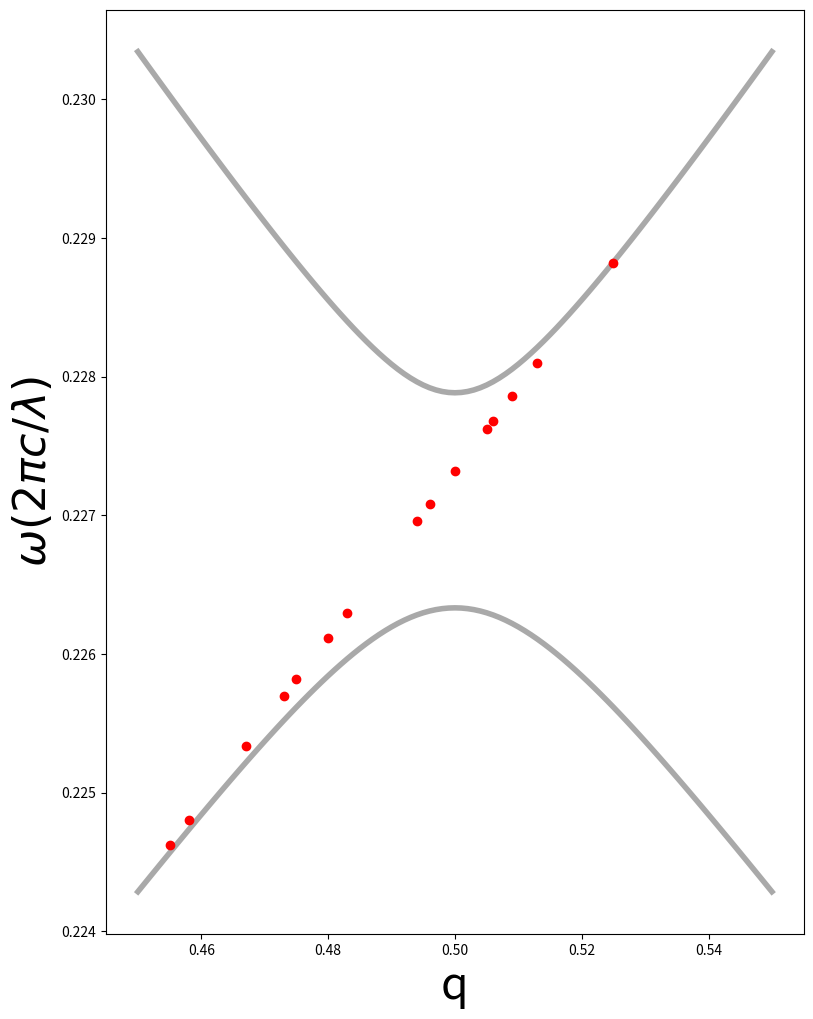

Python code for this plot:
import numpy as np 
import scipy 
import scipy.linalg as sla 
import matplotlib.pyplot as plt 
from cmath import exp 

##### ======================================================================
##### FUNCTION: Hamiltonian 
def Hamiltonian(k,q,omega1,v1,U1,omega2,v2,U2,V):
    H = np.array([[omega1+v1*k,U1,V*exp(-1j*np.pi*q),0],
                     [U1,omega1-v1*k,0,V*exp(1j*np.pi*q)],
                     [V*exp(1j*np.pi*q),0,omega2+v2*k,U2],
                     [0,V*exp(-1j*np.pi*q),U2,omega2-v2*k]])

    return H 

##### =======================================================================
##### FUNCTION: PlaneWaves 
def keig(q,E,omega1,v1,U1,omega2,v2,U2,V):
    H0 = np.array(
        [
            [omega1-E,U1,V*exp(-1j*np.pi*q),0],
            [U1,omega1-E,0,V*exp(1j*np.pi*q)],
            [V*exp(1j*np.pi*q),0,omega2-E,U2],
            [0,V*exp(-1j*np.pi*q),U2,omega2-E]
        ]
    )

    H1 = np.diag([-v1,v1,-v2,v2])

    #print('H0 = ')
    #print(H0)

    #print('H1 = ')
    #print(H1)

    kvals,kvecs = sla.eig(H0,H1)

    #print('kvals = ')
    #print(kvals)
    #print('kvecs = ')
    #print(kvecs)

    args = np.angle(kvals*exp(1e-9*1j))
    args[args<0] += 2*np.pi 

    GH = kvecs[:,np.argsort(args)]

    #print('argsort = ')
    #print(np.argsort(args))

    #print('arg_list = ')
    #print(args[np.argsort(args)])

    #print('kvecs = ')
    #print(GH/np.linalg.norm(GH,axis=0))

    return GH/np.linalg.norm(GH,axis=0)

##### Parameters 
omega0 = 0.27815 
v0 = 0.37602 
U0 = 0.02232 

omega1 = 0.27999
v1 = 0.40590 
U1 = 0.02621 
V1 = 0.04511 

omega2 = 0.28010 
v2 = 0.40454 
U2 = 0.02142 
V2 = 0.04728 

### Gap where we calculate the edge states 
gap = 0 

### Criterion for 0 
epsilon = 1e-3 

### Increment of band edge 
epsilonE = 1e-4 

### Array of synthetic momenta 
Nq = 101 
q_array = np.linspace(0.45,0.55,Nq)

### Array of genuine momenta 
Nk = 101 
k_array = np.linspace(-0.12,0.12,Nk)

### Number of energy values 
NE = 251 

EL = np.zeros((Nk,4))
ER = np.zeros((Nk,4))

bulk1 = np.zeros(Nq)
bulk2 = np.zeros(Nq)

EdgeStates = []
Qedge = []

count = 1 

##### =================================================================================
for iq in range(Nq):

    ### The synthetic momentum 
    q = q_array[iq]

    ### Scan the k_array 
    for ik in range(Nk):
        ### The genuine momentum 
        k = k_array[ik]

        ### The left-hand Hamiltonian 
        HL = Hamiltonian(k,q,omega0,v0,U0,omega1,v1,U1,V1) 

        ### Diagonalize the left-hand Hamiltonian 
        EL[ik,:] = np.linalg.eigvalsh(HL)

        ### The right-hand Hamiltonian 
        HR = Hamiltonian(k,q,omega0,v0,U0,omega2,v2,U2,V2)

        ### Diagonalize the right-hand Hamiltonian 
        ER[ik,:] = np.linalg.eigvalsh(HR)

    ### Calculate the closest bands 
    bulk1[iq] = min(np.amin(EL[:,gap+1]),np.amin(ER[:,gap+1]))
    bulk2[iq] = max(np.amax(EL[:,gap]),np.amax(ER[:,gap]))

    ### Array of energies 
    E_array = np.linspace(bulk2[iq]-epsilonE,bulk1[iq]+epsilonE,NE) 

    ### Array of determinants 
    S = np.zeros(NE)

    for iE in range(NE):
        #print('count = '+str(count))

        # The value of the energy 
        E = E_array[iE]

        # The left-hand side 
        Wa = keig(q,E,omega0,v0,U0,omega1,v1,U1,V1)

        # The right-hand side 
        Wb = keig(q,E,omega0,v0,U0,omega2,v2,U2,V2)

        # Concatentate to the determinant 
        WW = np.concatenate((Wb[:,0:2],-Wa[:,2:4]),axis=1)

        #print('WW = ')
        #print(WW)

        # The determinant 
        S[iE] = np.abs(np.linalg.det(WW))
        #print('q = '+str(q))
        #print('k = '+str(k))
        #print('E = '+str(E))
        #print('S = '+str(S[iE]))
        print(S[iE])

        count = count + 1

    #print(S)

    ### Scan E_array again 
    for iE in range(NE):
        if (S[iE]<epsilon):
            EdgeStates.append(E_array[iE])
            Qedge.append(q)

#print(str(i)+','+str(S[i]) for i in range(NE))    

##### =================================================================================
##### Plot the figure 
fig,ax = plt.subplots(figsize=(9,12))
ax.plot(q_array,bulk1,color='darkgrey',linewidth=4)
ax.plot(q_array,bulk2,color='darkgrey',linewidth=4)
#ax.plot(Qedge,EdgeStates,color='orange',linewidth=4)
ax.plot(Qedge,EdgeStates,'o',markerfacecolor='red',markeredgecolor='red')
ax.set_xlabel(r'q',fontsize=32)
ax.set_ylabel(r'$\omega (2\pi c /\lambda)$',fontsize=32)
plt.show()